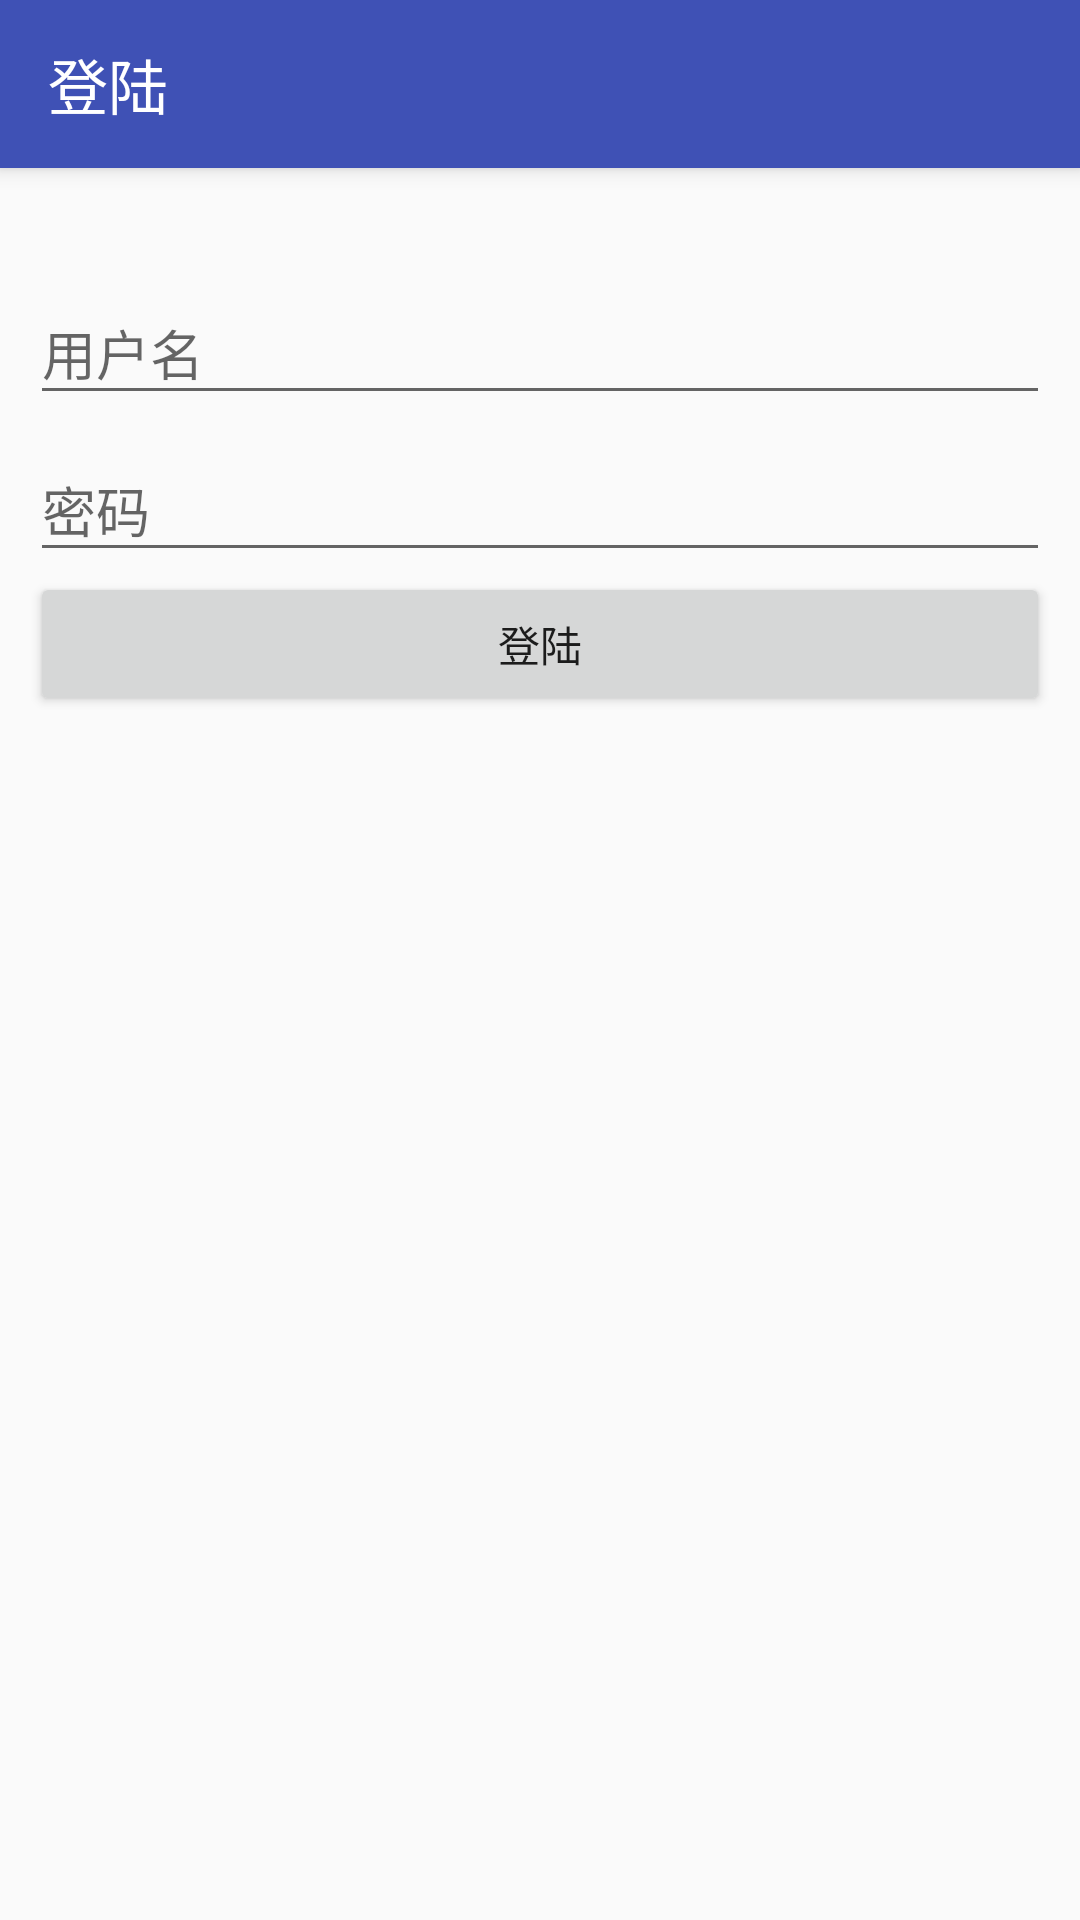

The Android layout XML behind this screen, and the referenced resources:
<!-- AndroidManifest.xml: application theme AppTheme -->
<!-- res/layout/activity_login.xml -->
<?xml version="1.0" encoding="utf-8"?>
<android.support.design.widget.CoordinatorLayout
    xmlns:android="http://schemas.android.com/apk/res/android"
    xmlns:app="http://schemas.android.com/apk/res-auto"
    xmlns:tools="http://schemas.android.com/tools"
    android:layout_width="match_parent"
    android:layout_height="match_parent"
    android:fitsSystemWindows="true"
    tools:context=".ui.activity.RegisterActivity">

    <android.support.design.widget.AppBarLayout
        android:id="@+id/appBarLayout"
        android:layout_width="match_parent"
        android:layout_height="wrap_content"
        android:theme="@style/AppTheme.AppBarOverlay">

        <android.support.v7.widget.Toolbar
            android:id="@+id/toolbar"
            android:layout_width="match_parent"
            android:layout_height="?attr/actionBarSize"
            android:background="?attr/colorPrimary"
            app:popupTheme="@style/AppTheme.PopupOverlay"
            app:title="登陆"/>

    </android.support.design.widget.AppBarLayout>

    <LinearLayout
        android:layout_width="match_parent"
        android:layout_height="match_parent"
        android:orientation="vertical"
        android:padding="10dp"
        app:layout_behavior="@string/appbar_scrolling_view_behavior">

        <android.support.design.widget.TextInputLayout
            android:layout_width="match_parent"
            android:layout_height="wrap_content"
            android:layout_marginTop="20dp">

            <EditText
                android:id="@+id/username"
                android:layout_width="match_parent"
                android:layout_height="wrap_content"
                android:drawableLeft="@mipmap/login_icn_mobile"
                android:drawablePadding="5dp"
                android:hint="用户名"/>
        </android.support.design.widget.TextInputLayout>

        <android.support.design.widget.TextInputLayout
            android:layout_width="match_parent"
            android:layout_height="wrap_content">

            <EditText
                android:id="@+id/password"
                android:layout_width="match_parent"
                android:layout_height="wrap_content"
                android:drawableLeft="@mipmap/login_icn_password"
                android:drawablePadding="5dp"
                android:hint="密码"
                android:inputType="textPassword"/>
        </android.support.design.widget.TextInputLayout>

        <Button
            android:id="@+id/login"
            android:layout_width="match_parent"
            android:layout_height="wrap_content"
            android:text="登陆"/>
    </LinearLayout>
</android.support.design.widget.CoordinatorLayout>
<!-- resources referenced by this layout -->
<resources>
  <style name="AppTheme.AppBarOverlay" parent="ThemeOverlay.AppCompat.Dark.ActionBar" />
  <style name="AppTheme.PopupOverlay" parent="ThemeOverlay.AppCompat.Light" />
  <style name="AppTheme" parent="Theme.AppCompat.Light.DarkActionBar">
          
          <item name="colorPrimary">@color/colorPrimary</item>
          <item name="colorPrimaryDark">@color/colorPrimaryDark</item>
          <item name="colorAccent">@color/colorAccent</item>
      </style>
  <color name="colorPrimary">#3F51B5</color>
  <color name="colorPrimaryDark">#3F51B5</color>
  <color name="colorAccent">#FF4081</color>
</resources>
